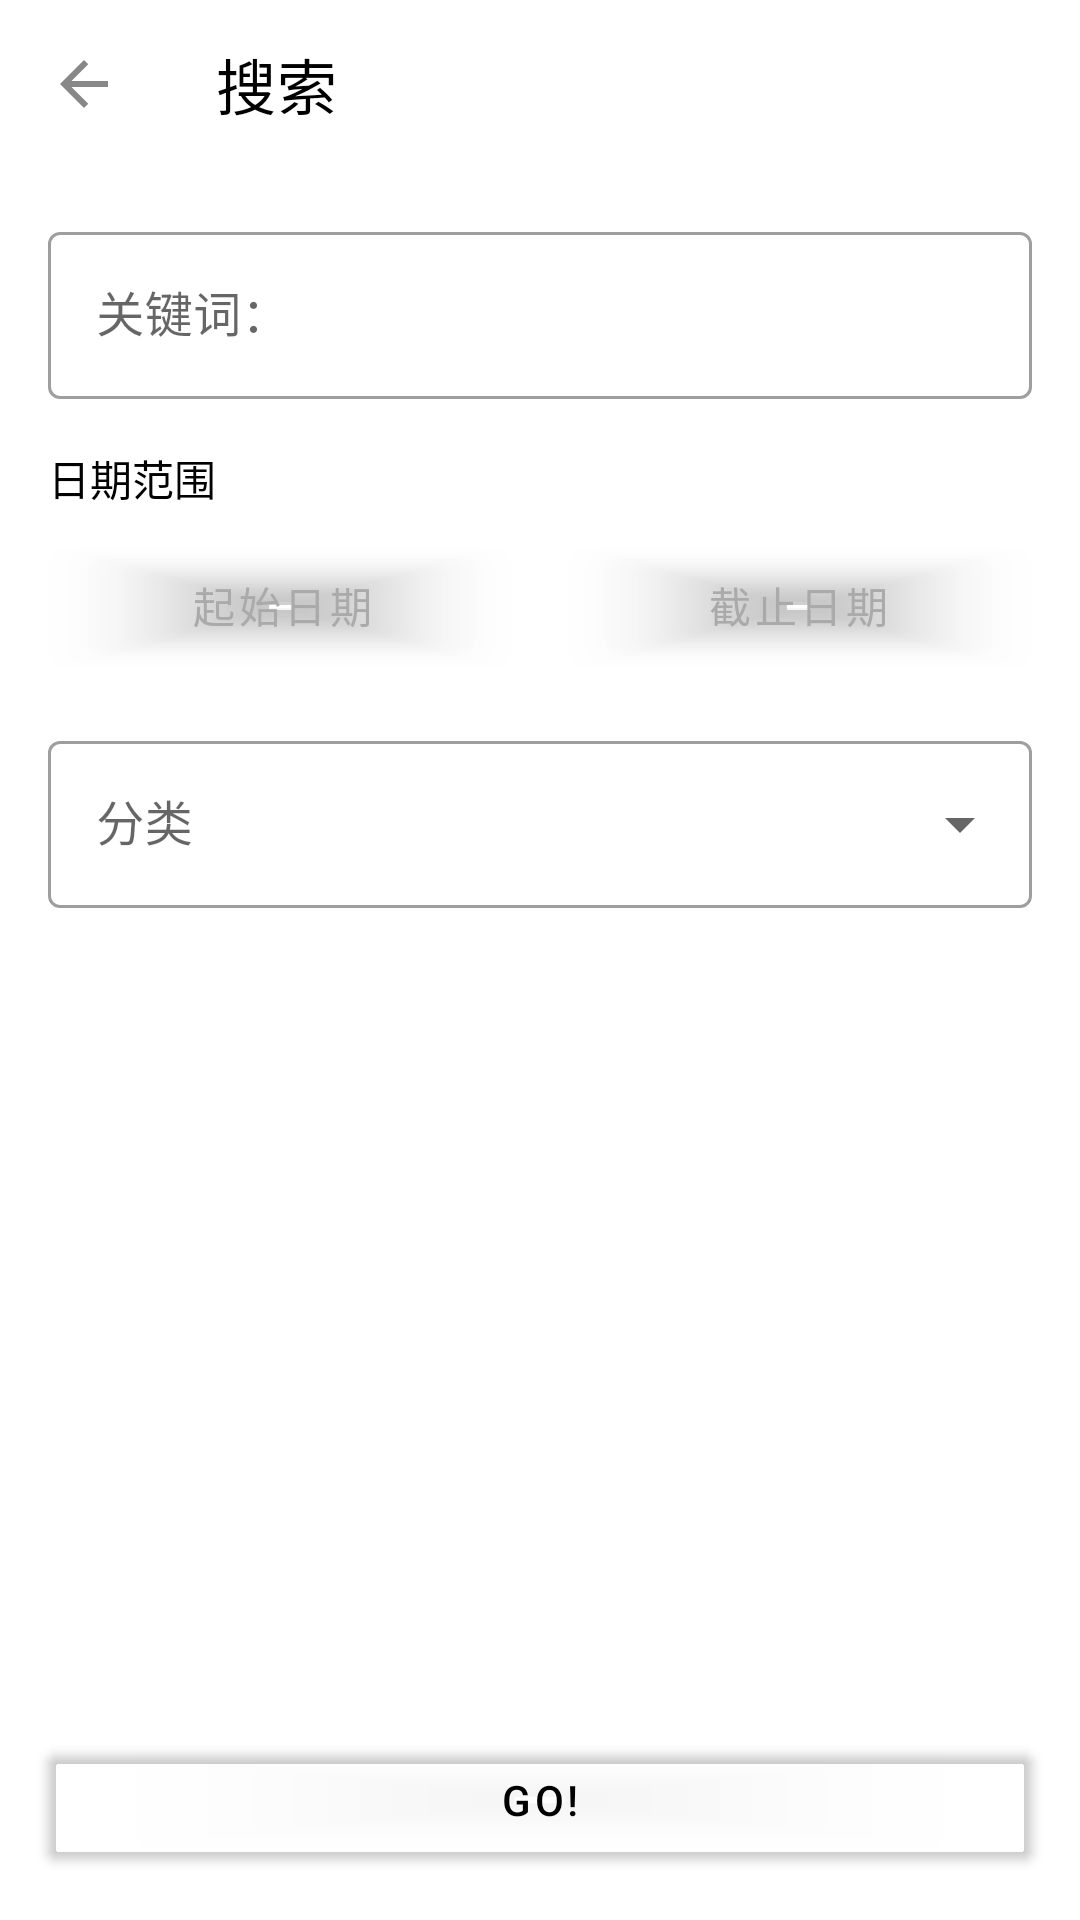

Here is an Android app screen rendered from its layout file. Give the layout XML and the strings, colors and styles it references.
<!-- AndroidManifest.xml: application theme Theme.TsiraNews -->
<!-- res/layout/activity_search.xml -->
<?xml version="1.0" encoding="utf-8"?>
<androidx.constraintlayout.widget.ConstraintLayout xmlns:android="http://schemas.android.com/apk/res/android"
    xmlns:app="http://schemas.android.com/apk/res-auto"
    xmlns:tools="http://schemas.android.com/tools"
    android:id="@+id/search"
    android:layout_width="match_parent"
    android:layout_height="match_parent"
    android:background="@android:color/transparent"
    tools:context=".SearchActivity">

    <androidx.appcompat.widget.Toolbar
        android:id="@+id/search_toolbar"
        android:layout_width="match_parent"
        android:layout_height="?attr/actionBarSize"
        android:background="@android:color/transparent"
        android:elevation="4dp"
        app:layout_constraintTop_toTopOf="parent"
        app:navigationIcon="@drawable/comeback"
        app:title="@string/search_title"
        app:titleTextColor="@color/black" />

    <com.google.android.material.textfield.TextInputLayout
        android:id="@+id/search_keyword_layout"
        style="@style/Widget.MaterialComponents.TextInputLayout.OutlinedBox"
        android:layout_width="0dp"
        android:layout_height="wrap_content"
        android:layout_margin="16dp"
        app:layout_constraintEnd_toEndOf="parent"
        app:layout_constraintStart_toStartOf="parent"
        app:layout_constraintTop_toBottomOf="@id/search_toolbar">

        <com.google.android.material.textfield.TextInputEditText
            android:id="@+id/search_keyword"
            android:layout_width="match_parent"
            android:layout_height="wrap_content"
            android:hint="@string/hint_keyword"
            android:inputType="text" />
    </com.google.android.material.textfield.TextInputLayout>

    <TextView
        android:id="@+id/date_label"
        android:layout_width="wrap_content"
        android:layout_height="wrap_content"
        android:layout_marginStart="16dp"
        android:layout_marginTop="16dp"
        android:text="@string/date_label"
        android:textColor="@color/black"
        app:layout_constraintStart_toStartOf="parent"
        app:layout_constraintTop_toBottomOf="@id/search_keyword_layout" />

    <com.google.android.material.button.MaterialButton
        android:id="@+id/start_date_button"
        android:layout_width="0dp"
        android:layout_height="wrap_content"
        android:layout_marginStart="16dp"
        android:layout_marginTop="8dp"
        android:layout_marginEnd="8dp"
        android:text="@string/start_date"
        android:textColor="@android:color/darker_gray"
        app:layout_constraintEnd_toStartOf="@id/end_date_button"
        app:layout_constraintStart_toStartOf="parent"
        app:layout_constraintTop_toBottomOf="@id/date_label" />

    <com.google.android.material.button.MaterialButton
        android:id="@+id/end_date_button"
        android:layout_width="0dp"
        android:layout_height="wrap_content"
        android:layout_marginStart="8dp"
        android:layout_marginTop="8dp"
        android:layout_marginEnd="16dp"
        android:text="@string/end_date"
        android:textColor="@android:color/darker_gray"
        app:layout_constraintEnd_toEndOf="parent"
        app:layout_constraintStart_toEndOf="@id/start_date_button"
        app:layout_constraintTop_toBottomOf="@id/date_label" />

    <com.google.android.material.textfield.TextInputLayout
        android:id="@+id/search_category_layout"
        style="@style/Widget.MaterialComponents.TextInputLayout.OutlinedBox.ExposedDropdownMenu"
        android:layout_width="0dp"
        android:layout_height="wrap_content"
        android:layout_margin="16dp"
        android:textColor="@android:color/darker_gray"
        app:layout_constraintEnd_toEndOf="parent"
        app:layout_constraintStart_toStartOf="parent"
        app:layout_constraintTop_toBottomOf="@id/start_date_button">

        <AutoCompleteTextView
            android:id="@+id/search_cat"
            android:layout_width="match_parent"
            android:layout_height="wrap_content"
            android:hint="@string/category_hint"
            android:inputType="none" />

    </com.google.android.material.textfield.TextInputLayout>

    <com.google.android.material.button.MaterialButton
        android:id="@+id/search_button"
        android:layout_width="0dp"
        android:layout_height="wrap_content"
        android:layout_margin="16dp"
        android:hint="@string/search_button"
        android:text="@string/search_button"
        android:textColor="@color/black"
        app:layout_constraintBottom_toBottomOf="parent"
        app:layout_constraintEnd_toEndOf="parent"
        app:layout_constraintStart_toStartOf="parent" />

</androidx.constraintlayout.widget.ConstraintLayout>
<!-- resources referenced by this layout -->
<resources>
  <color name="black">#FF000000</color>
  <!-- drawable comeback (drawable) -->
  <vector xmlns:android="http://schemas.android.com/apk/res/android"
      android:width="24dp"
      android:height="24dp"
      android:viewportWidth="960"
      android:viewportHeight="960">
    <path
        android:pathData="m313,520 l224,224 -57,56 -320,-320 320,-320 57,56 -224,224h487v80L313,520Z"
        android:fillColor="#888888"/>
  </vector>
  <string name="category_hint">分类</string>
  <string name="date_label">日期范围</string>
  <string name="end_date">截止日期</string>
  <string name="hint_keyword">关键词：</string>
  <string name="search_button">Go!</string>
  <string name="search_title">搜索</string>
  <string name="start_date">起始日期</string>
  <style name="Theme.TsiraNews" parent="Theme.MaterialComponents.DayNight.NoActionBar">
          
          <item name="colorPrimary">@android:color/transparent</item>
          <item name="colorPrimaryVariant">@android:color/transparent</item>
          <item name="colorOnPrimary">@color/white</item>
          
          <item name="colorSecondary">@color/teal_200</item>
          <item name="colorSecondaryVariant">@color/teal_700</item>
          <item name="colorOnSecondary">@color/black</item>
          
          <item name="android:statusBarColor">@android:color/white</item>
          
      </style>
  <color name="white">#FFFFFFFF</color>
  <color name="teal_200">#FF03DAC5</color>
  <color name="teal_700">#FF018786</color>
</resources>
